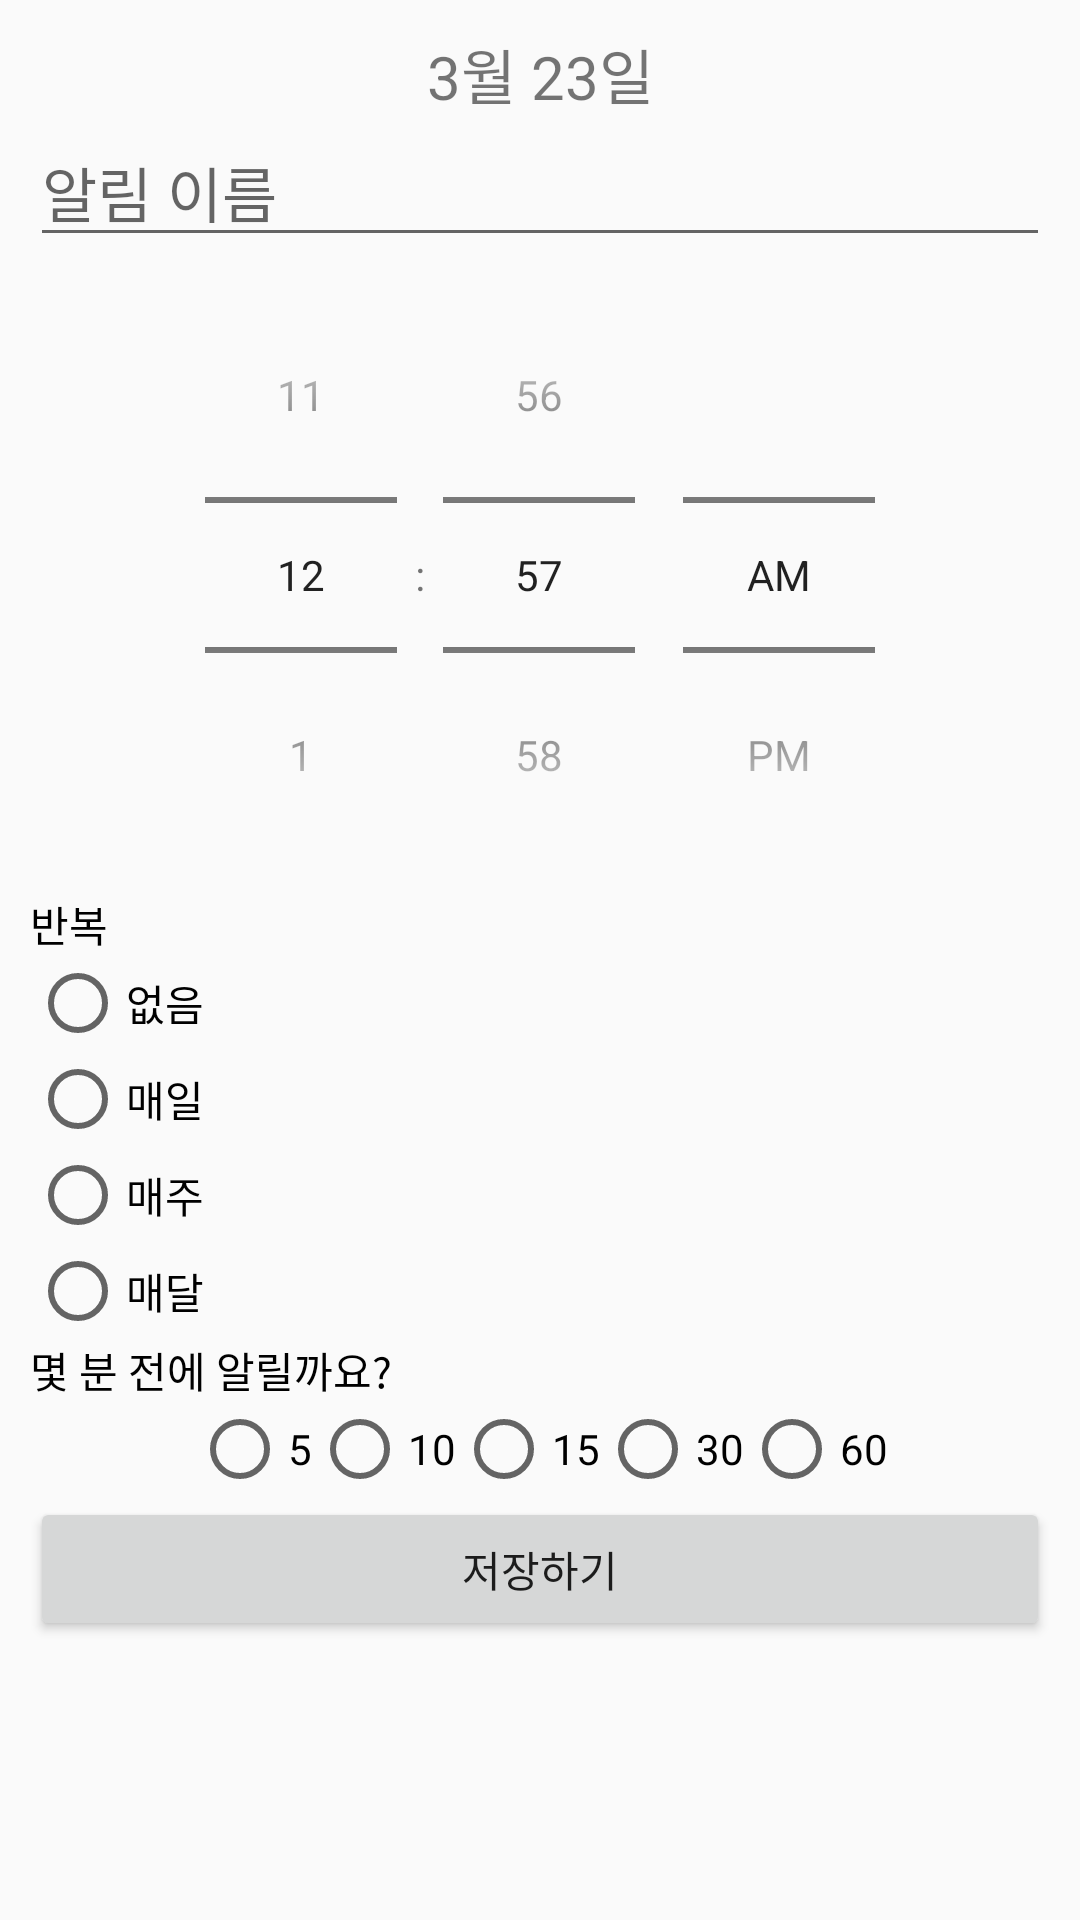

Produce the Android XML layout that renders to this screen, including the resource entries it uses.
<!-- AndroidManifest.xml: application theme AppTheme -->
<!-- res/layout/fragment_schedule_setting.xml -->
<?xml version="1.0" encoding="utf-8"?>
<LinearLayout xmlns:android="http://schemas.android.com/apk/res/android"
    android:orientation="vertical" android:layout_width="match_parent"
    android:layout_height="match_parent"
    android:padding="10sp">

    <TextView
        android:id="@+id/date"
        android:text="3월 23일"
        android:layout_width="match_parent"
        android:layout_height="wrap_content"
        android:textAlignment="center"
        android:gravity="center_horizontal"
        android:textSize="20sp"/>
    <EditText
        android:id="@+id/txtName"
        android:layout_width="match_parent"
        android:layout_height="wrap_content"
        android:textSize="20sp"
        android:maxLines="1"
        android:maxLength="20"
        android:hint="알림 이름" />
    <TimePicker
        android:id="@+id/timePicker"
        android:layout_width="match_parent"
        android:layout_height="wrap_content"
        android:timePickerMode="spinner" />
    <TextView
        android:layout_width="match_parent"
        android:layout_height="wrap_content"
        android:textColor="@android:color/black"
        android:text="반복" />
    <RadioGroup
        android:id="@+id/rdoRepeat"
        android:layout_width="match_parent"
        android:layout_height="wrap_content"
        >

        <RadioButton
            android:id="@+id/rdoNoRepeat"
            android:layout_width="match_parent"
            android:layout_height="wrap_content"
            android:text="없음" />
        <RadioButton
            android:id="@+id/rdoDaily"
            android:layout_width="match_parent"
            android:layout_height="wrap_content"
            android:text="매일" />
        <RadioButton
            android:id="@+id/rdoWeekly"
            android:layout_width="match_parent"
            android:layout_height="wrap_content"
            android:text="매주" />

        <RadioButton
            android:id="@+id/rdoMonthly"
            android:layout_width="match_parent"
            android:layout_height="wrap_content"
            android:text="매달" />
    </RadioGroup>

    <TextView
        android:layout_width="match_parent"
        android:layout_height="wrap_content"
        android:textColor="@android:color/black"
        android:text="몇 분 전에 알릴까요?"/>

    <RadioGroup
        android:id="@+id/rdoNotice"
        android:layout_width="match_parent"
        android:layout_height="wrap_content"
        android:orientation="horizontal"
        android:gravity="center_horizontal"
        >

        <RadioButton
            android:id="@+id/rdo5min"
            android:layout_width="wrap_content"
            android:layout_height="wrap_content"
            android:text="5" />

        <RadioButton
            android:id="@+id/rdo10min"
            android:layout_width="wrap_content"
            android:layout_height="wrap_content"
            android:text="10" />

        <RadioButton
            android:id="@+id/rdo15min"
            android:layout_width="wrap_content"
            android:layout_height="wrap_content"
            android:text="15" />

        <RadioButton
            android:id="@+id/rdo30min"
            android:layout_width="wrap_content"
            android:layout_height="wrap_content"
            android:text="30" />

        <RadioButton
            android:id="@+id/rdo60min"
            android:layout_width="wrap_content"
            android:layout_height="wrap_content"
            android:text="60" />
    </RadioGroup>
    <Button
        android:id="@+id/btn_save"
        android:layout_width="match_parent"
        android:layout_height="wrap_content"
        android:text="저장하기" />
</LinearLayout>
<!-- resources referenced by this layout -->
<resources>
  <style name="AppTheme" parent="Theme.AppCompat.Light.NoActionBar">
          
          <item name="colorPrimary">@color/purple_500</item>
          <item name="colorPrimaryVariant">@color/purple_700</item>
          <item name="colorOnPrimary">@color/white</item>
          
          <item name="colorSecondary">@color/teal_200</item>
          <item name="colorSecondaryVariant">@color/teal_700</item>
          <item name="colorOnSecondary">@color/black</item>
          
          <item name="android:statusBarColor" tools:targetApi="l">?attr/colorPrimaryVariant</item>
          
      </style>
  <color name="purple_500">#FF6200EE</color>
  <color name="purple_700">#FF3700B3</color>
  <color name="white">#FFFFFFFF</color>
  <color name="teal_200">#FF03DAC5</color>
  <color name="teal_700">#FF018786</color>
  <color name="black">#FF000000</color>
</resources>
